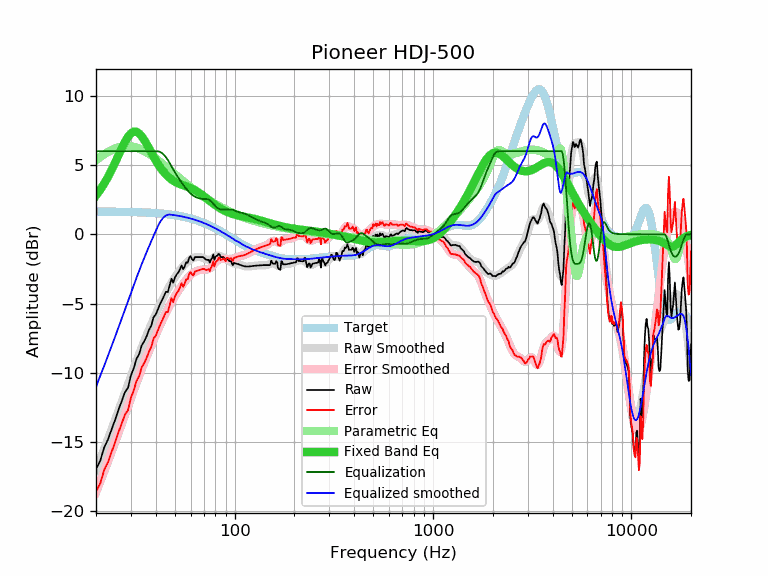

Data behind this chart, as committed beside it:
frequency, raw, error, smoothed, error_smoothed, equalization, parametric_eq, equalized_raw, equalized_smoothed, target
20, -16.96, -18.60, -17.01, -18.65, 6.00, 2.80, -10.96, -11.01, 1.64
21, -16.37, -18.01, -16.24, -17.88, 6.00, 3.21, -10.37, -10.24, 1.64
22, -15.39, -17.02, -15.50, -17.13, 6.00, 3.66, -9.39, -9.50, 1.64
23, -14.82, -16.45, -14.77, -16.40, 6.00, 4.15, -8.82, -8.77, 1.63
24, -14.07, -15.70, -14.06, -15.69, 6.00, 4.66, -8.07, -8.06, 1.63
25, -13.39, -15.02, -13.37, -15.00, 6.00, 5.20, -7.39, -7.37, 1.63
26, -12.65, -14.27, -12.71, -14.33, 6.00, 5.73, -6.65, -6.71, 1.62
27, -12.03, -13.65, -12.06, -13.68, 6.00, 6.23, -6.03, -6.06, 1.62
28, -11.40, -13.02, -11.43, -13.05, 6.00, 6.68, -5.40, -5.43, 1.62
29, -11.09, -12.70, -10.83, -12.44, 6.00, 7.04, -5.09, -4.83, 1.61
30, -10.20, -11.81, -10.24, -11.85, 6.00, 7.29, -4.20, -4.24, 1.61
31, -9.67, -11.27, -9.68, -11.28, 6.00, 7.41, -3.67, -3.68, 1.60
32, -9.00, -10.59, -9.14, -10.74, 6.00, 7.40, -3.00, -3.14, 1.60
33, -8.66, -10.25, -8.63, -10.22, 6.00, 7.28, -2.66, -2.63, 1.59
34, -8.03, -9.61, -8.16, -9.74, 6.00, 7.08, -2.03, -2.16, 1.58
35, -7.73, -9.30, -7.71, -9.28, 6.00, 6.81, -1.73, -1.71, 1.58
36, -7.36, -8.93, -7.28, -8.85, 6.00, 6.52, -1.36, -1.28, 1.57
37, -6.91, -8.47, -6.87, -8.43, 6.00, 6.21, -0.91, -0.87, 1.56
38, -6.59, -8.14, -6.49, -8.04, 6.00, 5.90, -0.59, -0.49, 1.55
39, -5.99, -7.53, -6.12, -7.66, 6.00, 5.61, 0.01, -0.12, 1.54
40, -5.80, -7.33, -5.76, -7.29, 6.00, 5.34, 0.20, 0.24, 1.53
41, -5.44, -6.96, -5.42, -6.93, 6.00, 5.09, 0.56, 0.58, 1.52
42, -5.07, -6.57, -5.09, -6.60, 5.96, 4.87, 0.89, 0.87, 1.51
43, -4.77, -6.26, -4.78, -6.28, 5.87, 4.66, 1.10, 1.09, 1.49
44, -4.47, -5.95, -4.49, -5.97, 5.74, 4.49, 1.27, 1.25, 1.48
45, -4.15, -5.61, -4.22, -5.68, 5.57, 4.33, 1.42, 1.35, 1.46
46, -4.18, -5.63, -3.96, -5.41, 5.38, 4.19, 1.20, 1.41, 1.45
47, -3.71, -5.14, -3.72, -5.15, 5.15, 4.07, 1.45, 1.43, 1.43
48, -3.21, -4.62, -3.50, -4.91, 4.91, 3.96, 1.71, 1.42, 1.42
49, -3.50, -4.90, -3.29, -4.69, 4.69, 3.87, 1.19, 1.40, 1.40
50, -3.12, -4.50, -3.09, -4.47, 4.47, 3.80, 1.35, 1.38, 1.38
51, -2.90, -4.26, -2.91, -4.27, 4.27, 3.73, 1.37, 1.36, 1.36
52, -2.76, -4.10, -2.75, -4.08, 4.08, 3.67, 1.33, 1.34, 1.34
53, -2.53, -3.84, -2.59, -3.91, 3.91, 3.62, 1.38, 1.32, 1.32
54, -2.25, -3.54, -2.44, -3.74, 3.74, 3.58, 1.49, 1.29, 1.29
55, -2.52, -3.79, -2.31, -3.58, 3.58, 3.54, 1.06, 1.27, 1.27
56, -2.32, -3.56, -2.18, -3.42, 3.42, 3.50, 1.11, 1.25, 1.25
57, -2.03, -3.25, -2.06, -3.28, 3.28, 3.46, 1.26, 1.22, 1.22
58, -2.05, -3.24, -1.96, -3.15, 3.15, 3.42, 1.11, 1.19, 1.19
59, -1.69, -2.86, -1.87, -3.04, 3.04, 3.38, 1.35, 1.17, 1.17
60, -1.59, -2.73, -1.80, -2.94, 2.94, 3.34, 1.35, 1.14, 1.14
61, -1.81, -2.92, -1.74, -2.85, 2.85, 3.29, 1.04, 1.11, 1.11
62, -1.89, -2.97, -1.70, -2.78, 2.78, 3.24, 0.89, 1.08, 1.08
63, -1.65, -2.70, -1.67, -2.72, 2.72, 3.19, 1.07, 1.05, 1.05
64, -1.65, -2.67, -1.65, -2.67, 2.67, 3.13, 1.02, 1.02, 1.02
65, -1.65, -2.63, -1.64, -2.63, 2.63, 3.07, 0.98, 0.99, 0.99
66, -1.65, -2.60, -1.64, -2.60, 2.60, 3.01, 0.95, 0.95, 0.95
67, -1.65, -2.57, -1.65, -2.57, 2.57, 2.95, 0.93, 0.92, 0.92
68, -1.65, -2.53, -1.67, -2.56, 2.56, 2.88, 0.91, 0.88, 0.88
69, -1.65, -2.50, -1.70, -2.55, 2.55, 2.81, 0.91, 0.85, 0.85
70, -1.69, -2.50, -1.74, -2.55, 2.55, 2.74, 0.87, 0.81, 0.81
71, -1.78, -2.55, -1.78, -2.55, 2.55, 2.67, 0.78, 0.78, 0.78
72, -1.85, -2.59, -1.81, -2.55, 2.55, 2.60, 0.70, 0.74, 0.74
73, -1.85, -2.55, -1.83, -2.53, 2.53, 2.54, 0.69, 0.70, 0.70
74, -1.85, -2.51, -1.84, -2.50, 2.50, 2.47, 0.66, 0.66, 0.66
75, -2.05, -2.67, -1.83, -2.45, 2.45, 2.40, 0.41, 0.62, 0.62
76, -1.82, -2.40, -1.80, -2.39, 2.39, 2.34, 0.57, 0.59, 0.59
77, -1.72, -2.26, -1.76, -2.31, 2.31, 2.28, 0.59, 0.55, 0.55
78, -1.45, -1.95, -1.71, -2.22, 2.22, 2.22, 0.77, 0.51, 0.51
79, -1.85, -2.31, -1.66, -2.12, 2.12, 2.16, 0.27, 0.47, 0.47
... 553 more rows
